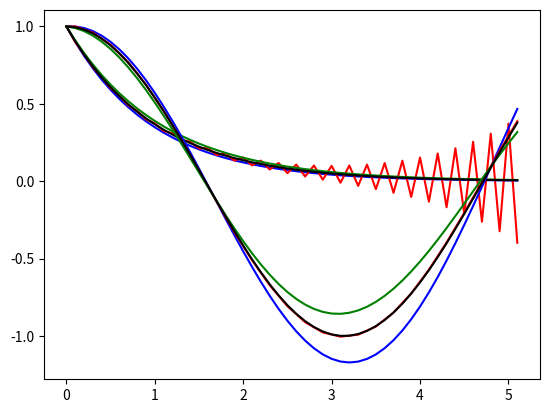

Python code for this plot:
import matplotlib.pyplot as plt
from cmath import exp, sqrt

def F(y, lamda):
    #  F(y) = -lamda y
    return -lamda * y

def G(y, omega):
    #  G(y) = i omega y
    return 1j*omega*y

def forward_euler(f, yn, dt, *args):
    # Computes the forward Euler approximation to y^{n+1} given the
    # value y^n, the right hand side f, and the timestep dt
    # Any arguments required by f can be passed using *args
    return yn + dt * f(yn, *args)

def leapfrog(f, yn, ynm1, dt, *args):
    # Computes the leapfrog approximation to y^{n+1} given the
    # values y^n and y^{n-1}, the right hand side f, and the timestep dt
    # Any arguments required by f can be passed using *args
    return ynm1 + 2 * dt *f(yn, *args)

def matsuno(f, yn, dt, *args):
    # Computes the Matsuno approximation to y^{n+1} given the
    # value y^n, the right hand side f, and the timestep dt
    # Any arguments required by f can be passed using *args
    ystar = yn + dt * f(yn, *args)
    return yn + dt * f(ystar, *args)

def exact_F(t, lamda):
    # The exact solution of the ODE with right hand side F(y) at time t
    return exp(-lamda*t)

def exact_G(t, omega):
    # The exact solution of the ODE with right hand side G(y) at time t
    return exp(1j*omega*t)


# initial time, t=0
t0 = 0

# timestep
dt = 0.1

# max time to integrate until
tmax = 5

# initial condition y(0)=1
y0 = 1

# some lists to store the time levels and solutions
tvals = [t0]
fe_sol = [y0]
lf_sol = [y0]
ms_sol = [y0]
exact = [y0]

# lambda required for right have side function F(y) = -lamda y
lamda = 1

# initial values going in to timeloop
t = t0
fe_yn = y0
lf_yn = y0
ms_yn = y0

# flag for first timestep - needed for leapfrog since we don't have y^{n-1}
first_step = True

# timestepping loop:
while t < tmax:

    #  increment t and store
    t += dt
    tvals.append(t)

    # forward Euler approximation
    fe_ynp1 = forward_euler(F, fe_yn, dt, lamda)
    fe_sol.append(fe_ynp1)
    fe_yn = fe_ynp1

    # leapfrog approximation
    if first_step:
        lf_ynp1 = forward_euler(F, lf_yn, dt, lamda)
        first_step = False
    else:
        lf_ynp1 = leapfrog(F, lf_yn, lf_ynm1, dt, lamda)
    lf_sol.append(lf_ynp1)
    lf_ynm1 = lf_yn
    lf_yn = lf_ynp1

    # Matsuno approximation
    ms_ynp1 = matsuno(F, ms_yn, dt, lamda)
    ms_sol.append(ms_ynp1)
    ms_yn = ms_ynp1
    exact.append(exact_F(t, lamda))

# plot exact solution and approximations
plt.plot(tvals, fe_sol, 'b')
plt.plot(tvals, lf_sol, 'r')
plt.plot(tvals, ms_sol, 'g')
plt.plot(tvals, exact, 'k')
plt.show()


# some lists to store the time levels and solutions
tvals = [t0]
fe_sol = [y0]
lf_sol = [y0]
ms_sol = [y0]
exact = [y0]

# omega required for right have side function F(y) = -lamda y
omega = 1

# initial values going in to timeloop
t = t0
fe_yn = y0
lf_yn = y0
ms_yn = y0

# flag for first timestep - needed for leapfrog since we don't have y^{n-1}
first_step = True

# timestepping loop:
while t < tmax:

    #  increment t and store
    t += dt
    tvals.append(t)

    # forward Euler approximation
    fe_ynp1 = forward_euler(G, fe_yn, dt, omega)
    fe_sol.append(fe_ynp1.real)
    fe_yn = fe_ynp1

    # leapfrog approximation
    if first_step:
        lf_ynp1 = forward_euler(G, lf_yn, dt, omega)
        first_step = False
    else:
        lf_ynp1 = leapfrog(G, lf_yn, lf_ynm1, dt, omega)
    lf_sol.append(lf_ynp1.real)
    lf_ynm1 = lf_yn
    lf_yn = lf_ynp1

    # Matsuno approximation
    ms_ynp1 = matsuno(G, ms_yn, dt, omega)
    ms_sol.append(ms_ynp1.real)
    ms_yn = ms_ynp1
    exact.append(exact_G(t, omega))

# plot exact solution and approximations
plt.plot(tvals, fe_sol, 'b')
plt.plot(tvals, lf_sol, 'r')
plt.plot(tvals, ms_sol, 'g')
plt.plot(tvals, exact, 'k')
plt.show()
